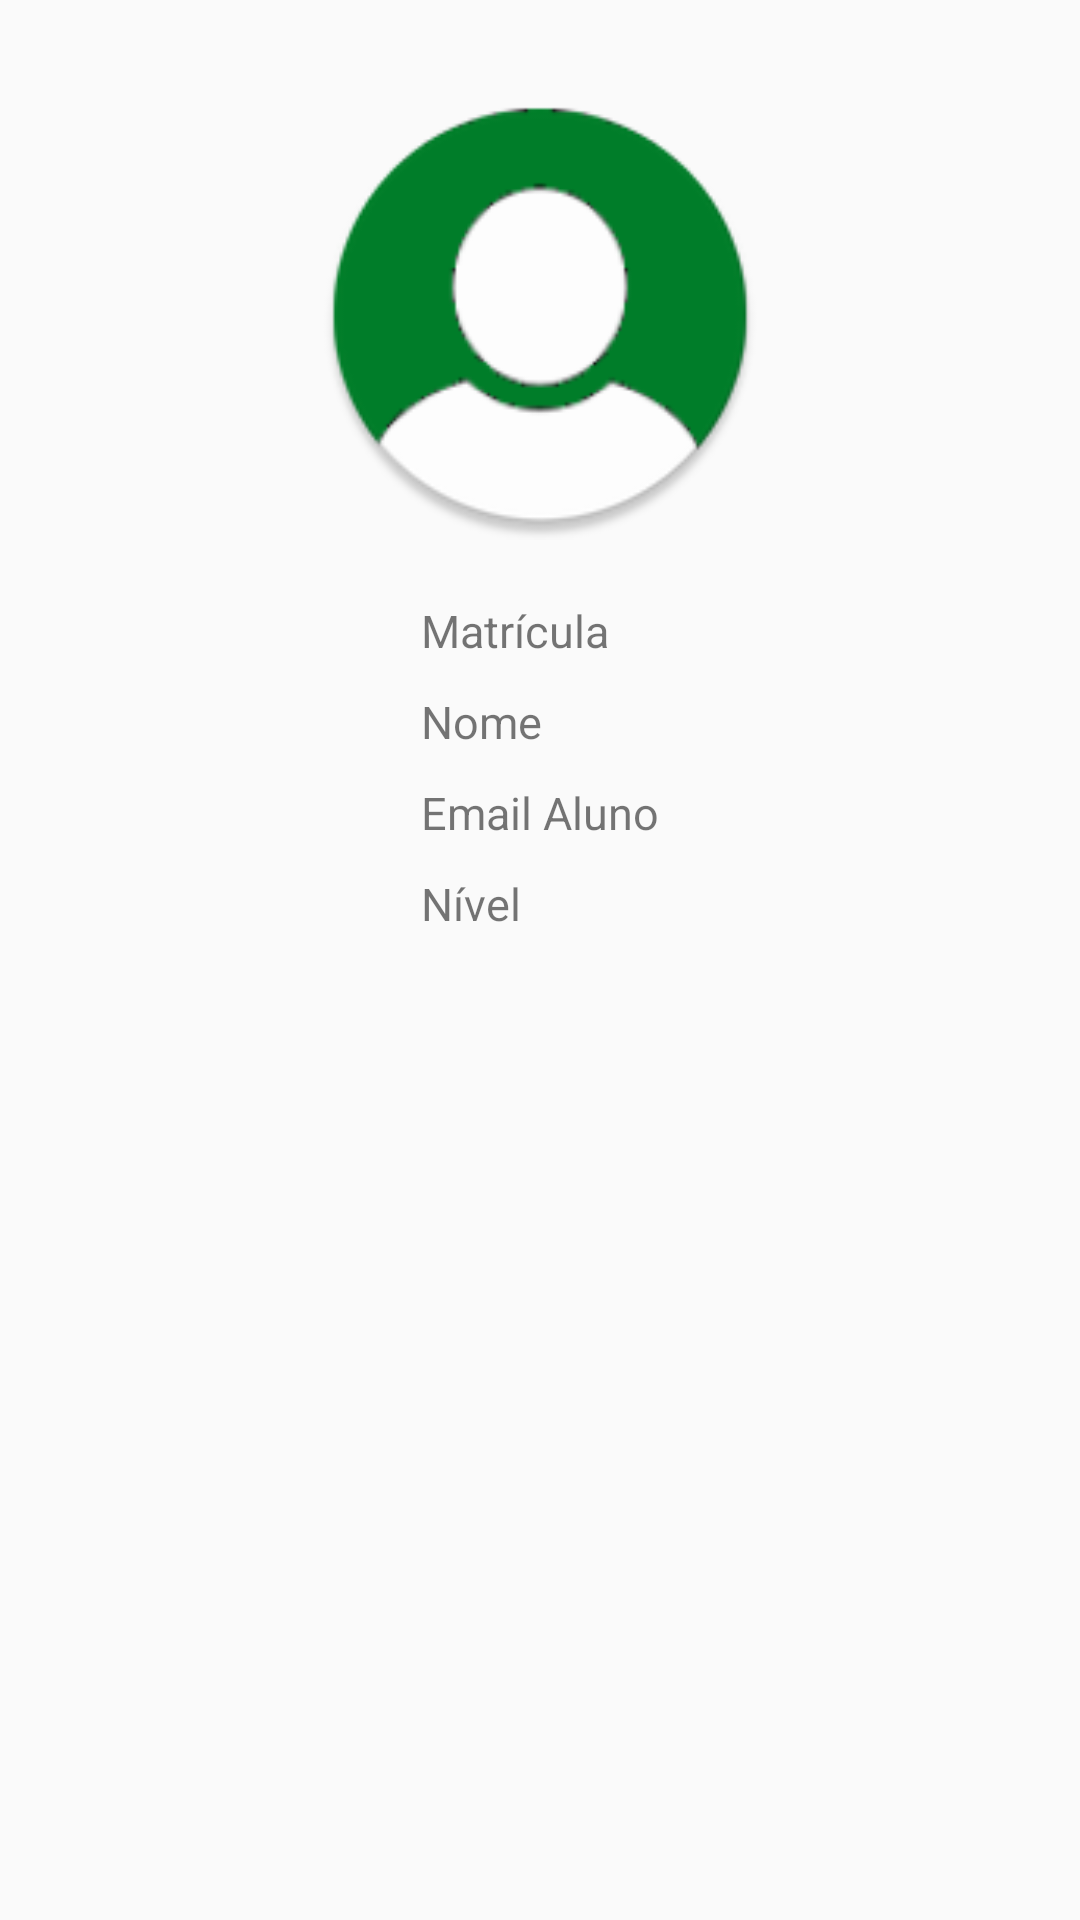

Layout XML and referenced resources for this Android screen:
<!-- AndroidManifest.xml: application theme AppTheme -->
<!-- res/layout/activity_profile.xml -->
<?xml version="1.0" encoding="utf-8"?>
<RelativeLayout
    xmlns:android="http://schemas.android.com/apk/res/android"
    android:layout_width="match_parent"
    android:layout_height="match_parent">

    <RelativeLayout
        android:layout_width="wrap_content"
        android:layout_height="wrap_content"
        android:layout_marginTop="30dp"
        android:layout_centerHorizontal="true"
        android:id="@+id/imgLayout">

        <ImageView
            android:layout_width="150dp"
            android:layout_height="150dp"
            android:id="@+id/imgProfile"
            android:src="@mipmap/ic_user"/>

    </RelativeLayout>

    <RelativeLayout
        android:layout_width="wrap_content"
        android:layout_height="wrap_content"
        android:layout_below="@+id/imgLayout"
        android:layout_marginTop="20dp"
        android:layout_centerHorizontal="true">

        <TextView
            android:layout_width="wrap_content"
            android:layout_height="wrap_content"
            android:text="Matrícula"
            android:textSize="15dp"
            android:id="@+id/matricProfile"/>

        <TextView
            android:layout_width="wrap_content"
            android:layout_height="wrap_content"
            android:text="Nome"
            android:textSize="15dp"
            android:layout_marginTop="10dp"
            android:layout_below="@+id/matricProfile"
            android:id="@+id/nomeProfile"/>

        <TextView
            android:layout_width="wrap_content"
            android:layout_height="wrap_content"
            android:text="Email Aluno"
            android:textSize="15dp"
            android:layout_marginTop="10dp"
            android:layout_below="@+id/nomeProfile"
            android:id="@+id/emailProfile"/>

        <TextView
            android:layout_width="wrap_content"
            android:layout_height="wrap_content"
            android:text="Nível"
            android:textSize="15dp"
            android:layout_marginTop="10dp"
            android:layout_below="@+id/emailProfile"
            android:id="@+id/nivelProfile"/>
    </RelativeLayout>

</RelativeLayout>
<!-- resources referenced by this layout -->
<resources>
  <!-- mipmap ic_user: png bitmap (mipmap-hdpi, 3522 bytes) -->
  <style name="AppTheme" parent="Theme.AppCompat.Light.NoActionBar">
  
          
          <item name="colorPrimary">@color/colorPrimary</item>
          <item name="colorPrimaryDark">@color/colorPrimaryDark</item>
          <item name="colorAccent">@color/colorAccent</item>
          <item name="android:navigationBarColor">@android:color/darker_gray</item>
  
          
          <item name="android:windowContentTransitions">true</item>
  
          
          
          
          
          
  
      </style>
  <color name="colorPrimary">#007e29</color>
  <color name="colorPrimaryDark">#004b18</color>
  <color name="colorAccent">#5f785f</color>
</resources>
